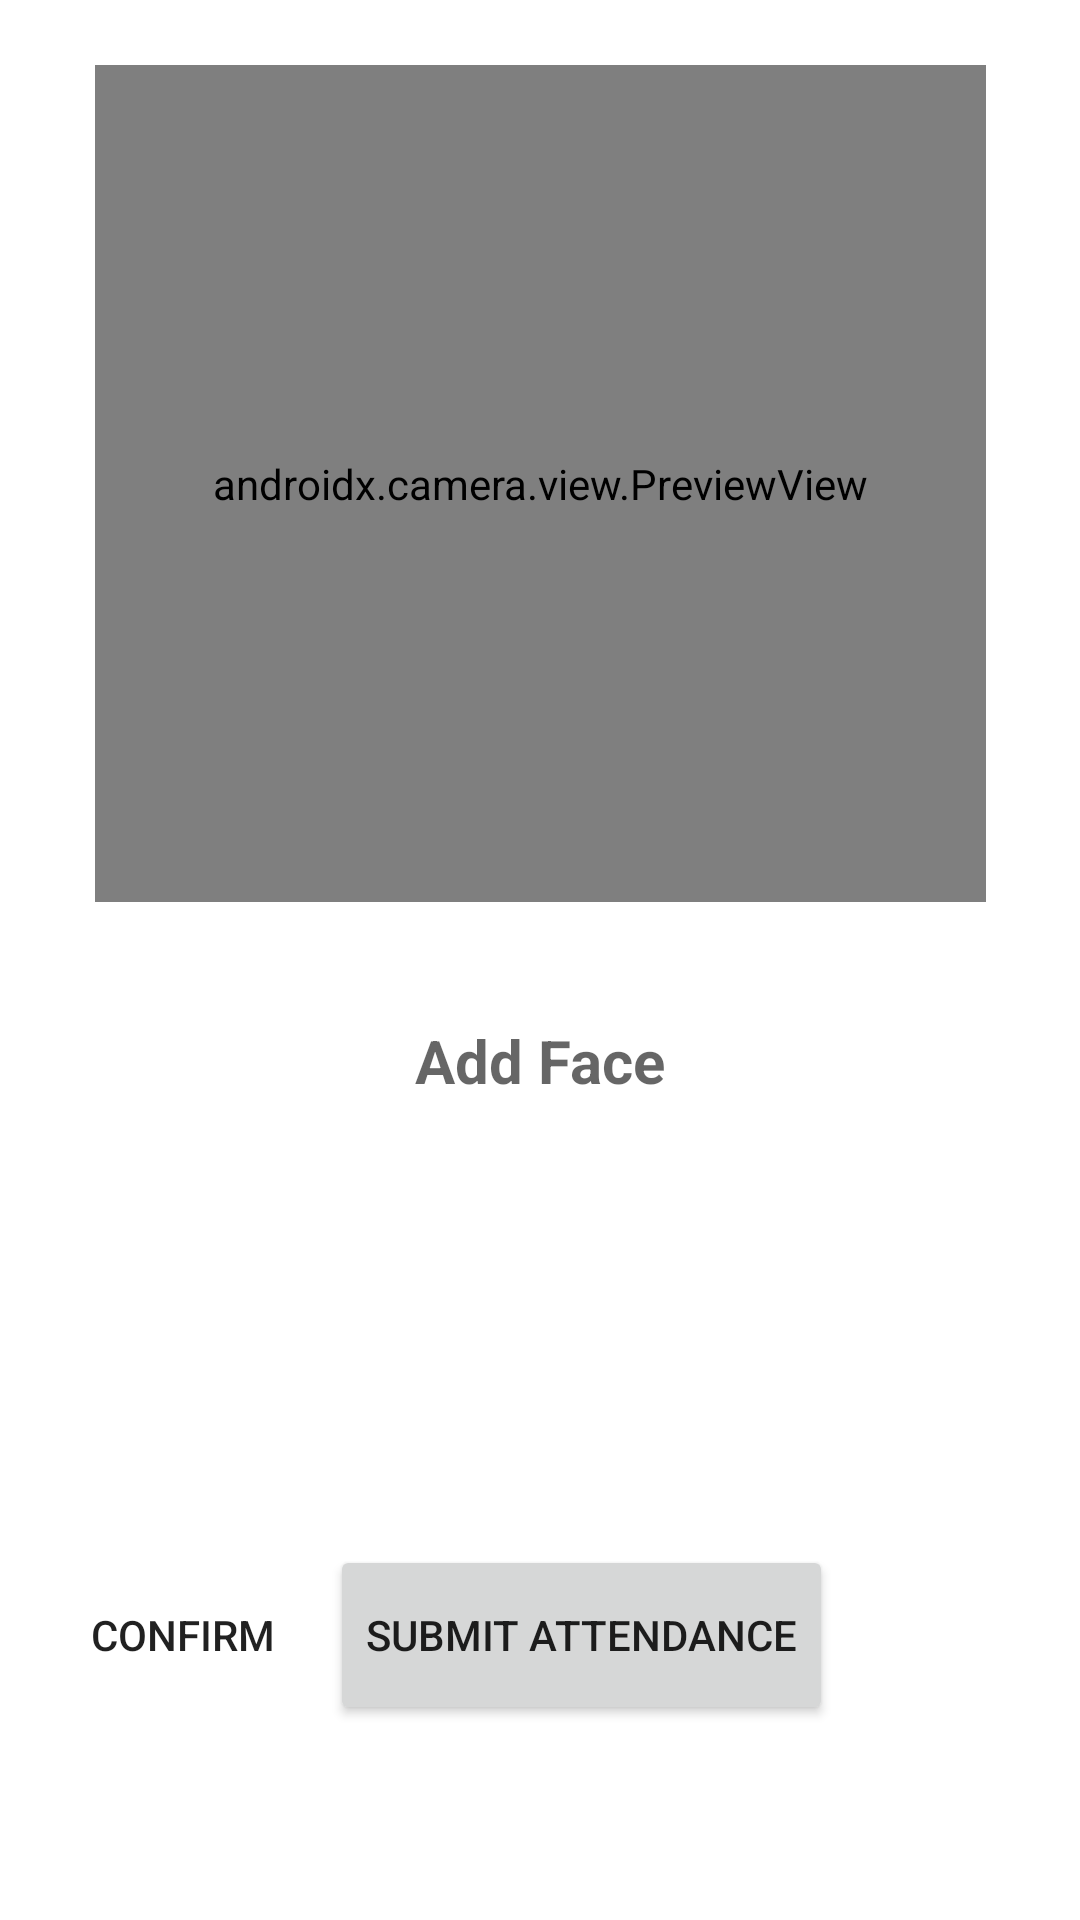

This screen was rendered from an Android layout file. Write that file and the resources it references.
<!-- AndroidManifest.xml: application theme Theme.SmartAttendance -->
<!-- res/layout/user_set_up_for_face_recog.xml -->
<?xml version="1.0" encoding="utf-8"?>

<androidx.constraintlayout.widget.ConstraintLayout xmlns:android="http://schemas.android.com/apk/res/android"
    xmlns:app="http://schemas.android.com/apk/res-auto"
    xmlns:tools="http://schemas.android.com/tools"
    android:id="@+id/coordinatorLayout"
    android:layout_width="match_parent"
    android:layout_height="match_parent"
    tools:context=".AdminSetupForFaceRecog">

    <Button
        android:id="@+id/button2"
        android:layout_width="wrap_content"
        android:layout_height="50dp"
        android:layout_marginStart="3dp"
        android:layout_marginTop="520dp"
        android:background="@drawable/round_bg"
        android:text="Confirm"
        app:layout_constraintEnd_toEndOf="parent"
        app:layout_constraintHorizontal_bias="0.052"
        app:layout_constraintStart_toStartOf="parent"
        app:layout_constraintTop_toTopOf="parent" />

    <FrameLayout
        android:id="@+id/container"
        android:layout_width="297dp"
        android:layout_height="279dp"
        app:layout_constraintBottom_toBottomOf="parent"
        app:layout_constraintEnd_toEndOf="parent"
        app:layout_constraintStart_toStartOf="parent"
        app:layout_constraintTop_toTopOf="parent"
        app:layout_constraintVertical_bias="0.060000002">

        <Button
            android:id="@+id/button5"
            android:layout_width="68dp"
            android:layout_height="65dp"
            android:layout_marginStart="229dp"
            android:layout_marginEnd="229dp"
            android:layout_marginRight="229dp"
            android:background="@drawable/cam"
            android:backgroundTint="@color/teal_200"
            android:elevation="1dp"
            app:layout_constraintEnd_toEndOf="parent"
            app:layout_constraintStart_toStartOf="parent"
            tools:layout_conversion_absoluteHeight="63dp"
            tools:layout_conversion_absoluteWidth="62dp" />

        <androidx.camera.view.PreviewView
            android:id="@+id/previewView"
            android:layout_width="match_parent"
            android:layout_height="match_parent">

        </androidx.camera.view.PreviewView>
    </FrameLayout>

    <LinearLayout
        android:id="@+id/linearLayout"
        android:layout_width="wrap_content"
        android:layout_height="wrap_content"
        android:layout_marginTop="12dp"
        android:orientation="horizontal"
        app:layout_constraintEnd_toEndOf="parent"
        app:layout_constraintHorizontal_bias="0.5"
        app:layout_constraintStart_toStartOf="parent"
        app:layout_constraintTop_toBottomOf="@+id/container" />

    <TextView
        android:id="@+id/textView"
        android:layout_width="164dp"
        android:layout_height="wrap_content"
        android:layout_marginTop="340dp"
        android:hint="Add Face"
        android:textAlignment="center"
        android:textColor="@color/purple_500"
        android:textSize="20sp"
        android:textStyle="bold"
        app:layout_constraintEnd_toEndOf="parent"
        app:layout_constraintHorizontal_bias="0.5"
        app:layout_constraintStart_toStartOf="parent"
        app:layout_constraintTop_toTopOf="parent" />

    <Button
        android:id="@+id/submitAttendance"
        android:layout_width="wrap_content"
        android:layout_height="60dp"
        android:layout_marginStart="5dp"
        android:layout_marginTop="515dp"
        android:text="Submit Attendance"
        app:layout_constraintStart_toEndOf="@+id/button2"
        app:layout_constraintTop_toTopOf="parent" />

    <TextView
        android:id="@+id/textView2"
        android:layout_width="179dp"
        android:layout_height="98dp"
        android:layout_marginTop="290dp"
        android:textColor="@color/black"
        android:textSize="15sp"
        app:layout_constraintEnd_toEndOf="parent"
        app:layout_constraintHorizontal_bias="0.5"
        app:layout_constraintStart_toStartOf="parent"
        app:layout_constraintTop_toTopOf="parent" />

    <TextView
        android:id="@+id/textViewConformName"
        android:layout_width="wrap_content"
        android:layout_height="wrap_content"
        android:layout_marginStart="20dp"
        android:layout_marginTop="410dp"
        android:textColor="@color/green"
        android:textSize="17sp"

        android:textStyle="bold"
        app:layout_constraintStart_toStartOf="parent"
        app:layout_constraintTop_toTopOf="parent" />

</androidx.constraintlayout.widget.ConstraintLayout>
<!-- resources referenced by this layout -->
<resources>
  <color name="black">#FF000000</color>
  <color name="green">#30AE35</color>
  <color name="purple_500">#FF6200EE</color>
  <color name="teal_200">#FF03DAC5</color>
  <style name="Theme.SmartAttendance" parent="Theme.MaterialComponents.DayNight.DarkActionBar">
          
          <item name="colorPrimary">@color/purple_500</item>
          <item name="colorPrimaryVariant">@color/purple_700</item>
          <item name="colorOnPrimary">@color/white</item>
          
          <item name="colorSecondary">@color/teal_200</item>
          <item name="colorSecondaryVariant">@color/teal_700</item>
          <item name="colorOnSecondary">@color/black</item>
          
          <item name="android:statusBarColor" tools:targetApi="l">?attr/colorPrimaryVariant</item>
          
      </style>
  <color name="purple_700">#FF3700B3</color>
  <color name="white">#FFFFFFFF</color>
  <color name="teal_700">#FF018786</color>
</resources>
